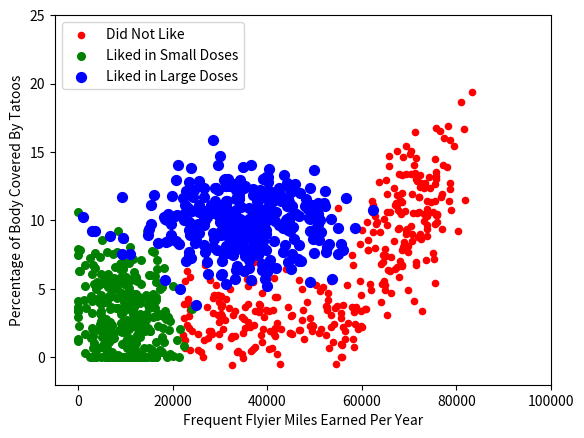

Reproduce this figure in Python.
'''
Created on Oct 6, 2010

@author: Peter
'''
from numpy import *
import matplotlib
import matplotlib.pyplot as plt
from matplotlib.patches import Rectangle


n = 1000 #number of points to create
xcord1 = []; ycord1 = []
xcord2 = []; ycord2 = []
xcord3 = []; ycord3 = []
markers =[]
colors =[]
fw = open('testSet.txt','w')
for i in range(n):
    [r0,r1] = random.standard_normal(2)
    myClass = random.uniform(0,1)
    if (myClass <= 0.16):
        fFlyer = random.uniform(22000, 60000)
        tats = 3 + 1.6*r1
        markers.append(20)
        colors.append(2.1)
        classLabel = 1 #'didntLike'
        xcord1.append(fFlyer); ycord1.append(tats)
    elif ((myClass > 0.16) and (myClass <= 0.33)):
        fFlyer = 6000*r0 + 70000
        tats = 10 + 3*r1 + 2*r0
        markers.append(20)
        colors.append(1.1)
        classLabel = 1 #'didntLike'
        if (tats < 0): tats =0
        if (fFlyer < 0): fFlyer =0
        xcord1.append(fFlyer); ycord1.append(tats)
    elif ((myClass > 0.33) and (myClass <= 0.66)):
        fFlyer = 5000*r0 + 10000
        tats = 3 + 2.8*r1
        markers.append(30)
        colors.append(1.1)
        classLabel = 2 #'smallDoses'
        if (tats < 0): tats =0
        if (fFlyer < 0): fFlyer =0
        xcord2.append(fFlyer); ycord2.append(tats)
    else:
        fFlyer = 10000*r0 + 35000
        tats = 10 + 2.0*r1
        markers.append(50)
        colors.append(0.1)
        classLabel = 3 #'largeDoses'
        if (tats < 0): tats =0
        if (fFlyer < 0): fFlyer =0
        xcord3.append(fFlyer); ycord3.append(tats)    

fw.close()
fig = plt.figure()
ax = fig.add_subplot(111)
#ax.scatter(xcord,ycord, c=colors, s=markers)
type1 = ax.scatter(xcord1, ycord1, s=20, c='red')
type2 = ax.scatter(xcord2, ycord2, s=30, c='green')
type3 = ax.scatter(xcord3, ycord3, s=50, c='blue')
ax.legend([type1, type2, type3], ["Did Not Like", "Liked in Small Doses", "Liked in Large Doses"], loc=2)
ax.axis([-5000,100000,-2,25])
plt.xlabel('Frequent Flyier Miles Earned Per Year')
plt.ylabel('Percentage of Body Covered By Tatoos')
plt.show()
